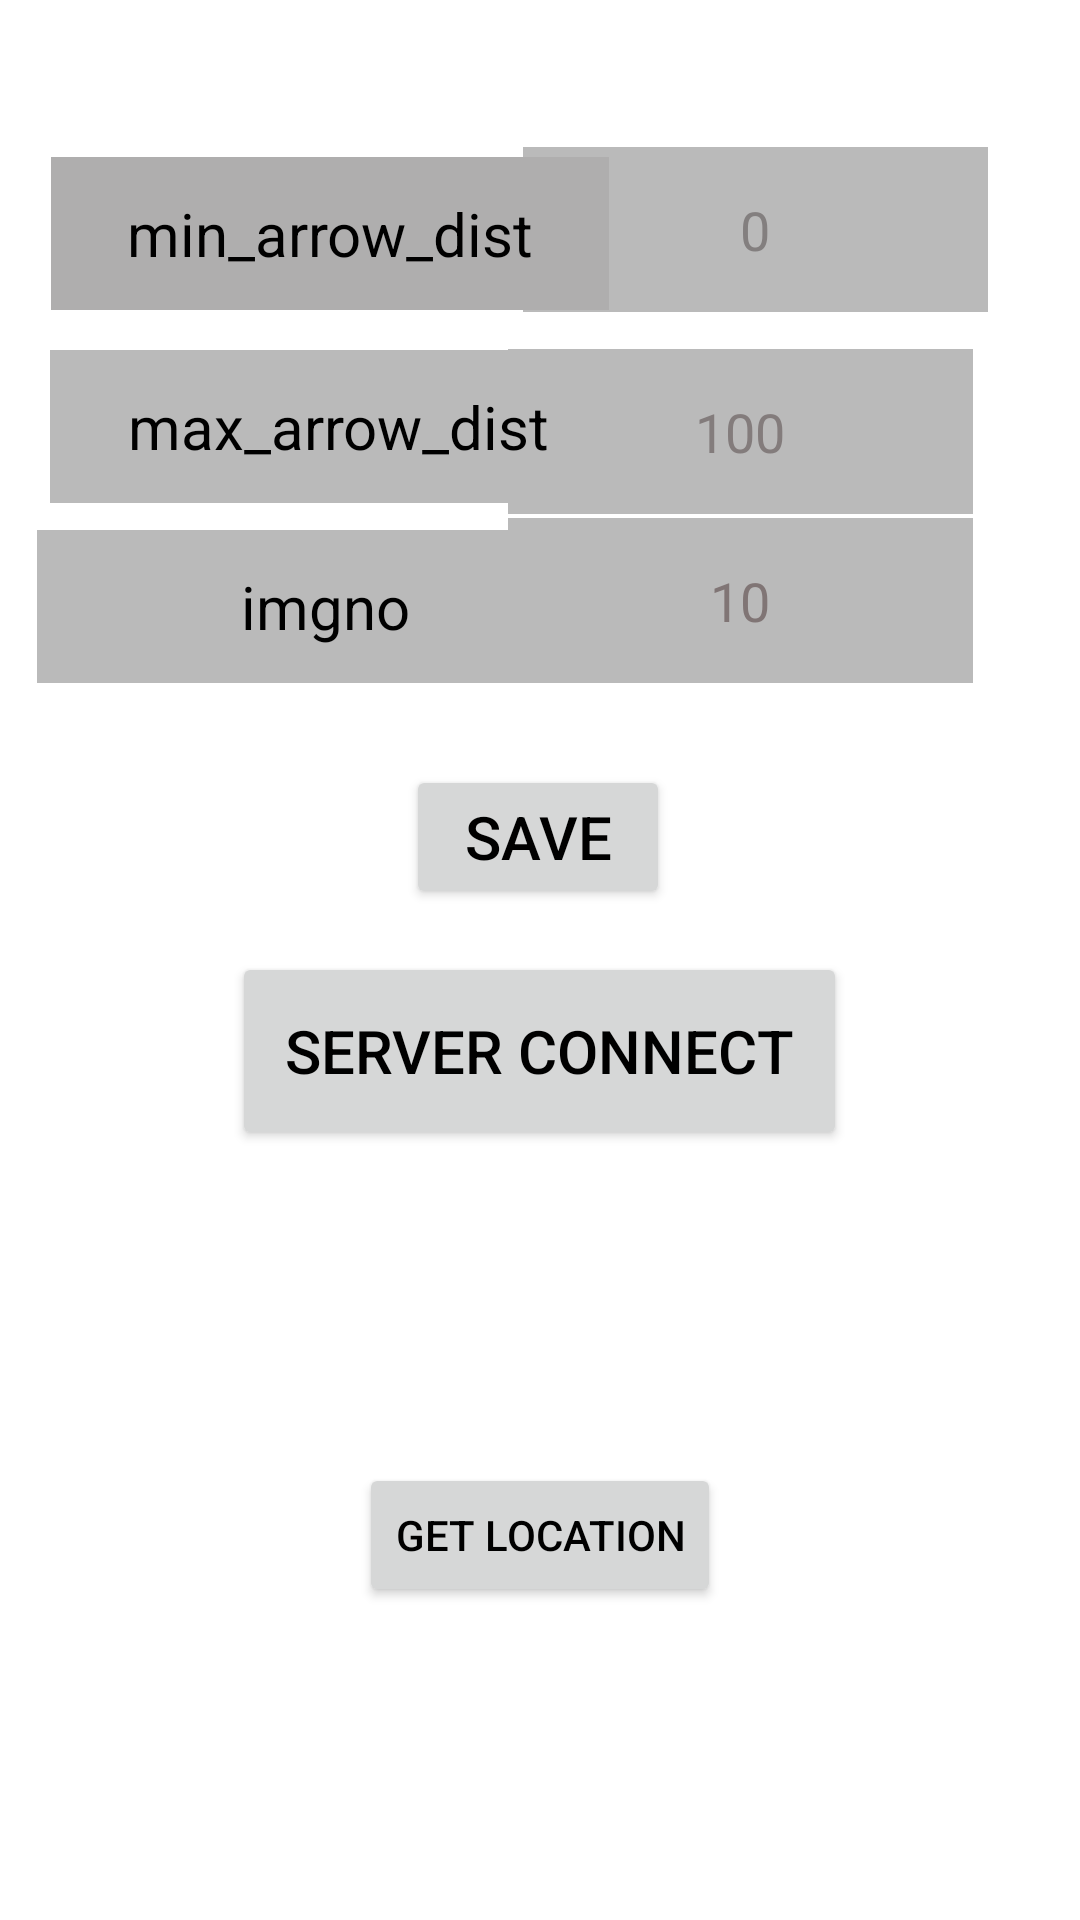

The Android layout XML behind this screen, and the referenced resources:
<!-- AndroidManifest.xml: application theme OneRoot.NoActionBar -->
<!-- res/layout/fragment_settings.xml -->
<?xml version="1.0" encoding="utf-8"?>
<androidx.constraintlayout.widget.ConstraintLayout xmlns:android="http://schemas.android.com/apk/res/android"
    xmlns:app="http://schemas.android.com/apk/res-auto"
    xmlns:tools="http://schemas.android.com/tools"
    android:layout_width="match_parent"
    android:layout_height="match_parent"
    tools:context=".SettingsFragment"
    android:background="@color/white"
    android:id="@+id/view">

    <EditText
        android:id="@+id/no"
        android:layout_width="155dp"
        android:layout_height="55dp"
        android:layout_marginEnd="28dp"
        android:autofillHints="0-100"
        android:background="#BABABA"
        android:ems="10"
        android:hint="10"
        android:inputType="numberDecimal"
        android:labelFor="@id/maxNumberDecimal"
        android:minHeight="48dp"
        android:textAlignment="center"
        android:textColor="@color/black"
        android:textColorHint="#807575"
        app:layout_constraintBottom_toBottomOf="@+id/view"
        app:layout_constraintEnd_toEndOf="parent"
        app:layout_constraintHorizontal_bias="0.956"
        app:layout_constraintStart_toStartOf="@+id/view"
        app:layout_constraintTop_toTopOf="parent"
        app:layout_constraintVertical_bias="0.295"
        tools:ignore="HardcodedText,LabelFor" />

    <TextView
        android:id="@+id/imageNo"
        android:layout_width="192dp"
        android:layout_height="51dp"
        android:background="#BABABA"
        android:gravity="center"
        android:text="imgno"
        android:textColor="@color/black"
        android:textColorHint="@color/black"
        android:textSize="20sp"
        app:layout_constraintBottom_toBottomOf="parent"

        app:layout_constraintEnd_toEndOf="parent"
        app:layout_constraintHorizontal_bias="0.073"
        app:layout_constraintStart_toStartOf="parent"
        app:layout_constraintTop_toTopOf="parent"
        app:layout_constraintVertical_bias="0.3"
        tools:ignore="HardcodedText" />

    <EditText
        android:id="@+id/maxNumberDecimal"
        android:layout_width="155dp"
        android:layout_height="55dp"
        android:layout_marginEnd="28dp"
        android:autofillHints="0-100"
        android:background="#BABABA"
        android:ems="10"
        android:hint="100"
        android:inputType="numberDecimal"
        android:labelFor="@id/maxNumberDecimal"
        android:minHeight="48dp"
        android:textAlignment="center"
        android:textColor="@color/black"
        android:textColorHint="#837C7C"
        app:layout_constraintBottom_toBottomOf="@+id/view"
        app:layout_constraintEnd_toEndOf="parent"
        app:layout_constraintHorizontal_bias="0.956"
        app:layout_constraintStart_toStartOf="@+id/view"
        app:layout_constraintTop_toTopOf="parent"
        app:layout_constraintVertical_bias="0.199"
        tools:ignore="HardcodedText,LabelFor" />

    <TextView
        android:id="@+id/max_textview"
        android:layout_width="192dp"
        android:layout_height="51dp"
        android:background="#BABABA"
        android:gravity="center"
        android:text="max_arrow_dist"
        android:textColor="@color/black"
        android:textColorHint="@color/black"
        android:textSize="20sp"
        app:layout_constraintBottom_toBottomOf="parent"

        app:layout_constraintEnd_toEndOf="parent"
        app:layout_constraintHorizontal_bias="0.1"
        app:layout_constraintStart_toStartOf="parent"
        app:layout_constraintTop_toTopOf="parent"
        app:layout_constraintVertical_bias="0.198"
        tools:ignore="HardcodedText" />

    <EditText
        android:id="@+id/minNumberDecimal"
        android:layout_width="155dp"
        android:layout_height="55dp"
        android:autofillHints="0-100"
        android:background="#BABABA"
        android:ems="10"
        android:hint="0"
        android:inputType="numberDecimal"
        android:labelFor="@id/minNumberDecimal"
        android:minHeight="48dp"
        android:textAlignment="center"
        android:textColor="@color/black"
        android:textColorHint="#837F7F"
        app:layout_constraintBottom_toBottomOf="@+id/view"
        app:layout_constraintEnd_toEndOf="parent"
        app:layout_constraintHorizontal_bias="0.851"
        app:layout_constraintStart_toStartOf="@+id/view"
        app:layout_constraintTop_toTopOf="parent"
        app:layout_constraintVertical_bias="0.084"
        tools:ignore="HardcodedText,LabelFor" />

    <TextView
        android:id="@+id/textView4"
        android:layout_width="186dp"
        android:layout_height="51dp"
        android:background="#AFAEAE"
        android:gravity="center"
        android:text="min_arrow_dist"
        android:textColor="@color/black"
        android:textColorHint="@color/black"
        android:textSize="20sp"
        app:layout_constraintBottom_toBottomOf="parent"
        app:layout_constraintEnd_toEndOf="parent"
        app:layout_constraintHorizontal_bias="0.097"
        app:layout_constraintStart_toStartOf="parent"
        app:layout_constraintTop_toTopOf="parent"
        app:layout_constraintVertical_bias="0.089"
        tools:ignore="HardcodedText" />

    <Button
        android:id="@+id/settingsButton"
        android:layout_width="wrap_content"
        android:layout_height="wrap_content"
        android:text="@string/settingsButtonText"
        android:textColor="@color/black"
        android:textColorHint="@color/black"
        android:textSize="20sp"
        app:layout_constraintBottom_toBottomOf="parent"
        app:layout_constraintEnd_toEndOf="parent"
        app:layout_constraintHorizontal_bias="0.498"
        app:layout_constraintStart_toStartOf="parent"
        app:layout_constraintTop_toTopOf="parent"
        app:layout_constraintVertical_bias="0.431" />

    <Button
        android:id="@+id/serverButton"
        android:layout_width="205dp"
        android:layout_height="66dp"
        android:text="@string/server_button_text"
        android:textColor="@color/black"
        android:textColorHint="@color/black"
        android:textSize="20sp"
        app:layout_constraintBottom_toBottomOf="parent"
        app:layout_constraintEnd_toEndOf="parent"
        app:layout_constraintHorizontal_bias="0.498"
        app:layout_constraintStart_toStartOf="parent"
        app:layout_constraintTop_toTopOf="parent"
        app:layout_constraintVertical_bias="0.553" />

    <Button
        android:id="@+id/locationButton"
        android:layout_width="wrap_content"
        android:layout_height="wrap_content"
        android:text="@string/get_location_text"
        android:textColor="@color/black"
        android:textColorHint="@color/black"
        app:layout_constraintBottom_toBottomOf="parent"
        app:layout_constraintEnd_toEndOf="parent"
        app:layout_constraintStart_toStartOf="parent"
        app:layout_constraintTop_toBottomOf="@+id/serverButton" />

</androidx.constraintlayout.widget.ConstraintLayout>
<!-- resources referenced by this layout -->
<resources>
  <string name="get_location_text">get location</string>
  <string name="server_button_text">server connect</string>
  <string name="settingsButtonText">save</string>
  <style name="OneRoot.NoActionBar">
          <item name="windowActionBar">false</item>
          <item name="windowNoTitle">true</item>
          <item name="android:windowFullscreen">true</item>
      </style>
  <!-- not gathered from this repository: default colours our renderer supplied (Android Studio template values) -->
  <color name="black">#FF000000</color>
  <color name="white">#FFFFFFFF</color>
</resources>
